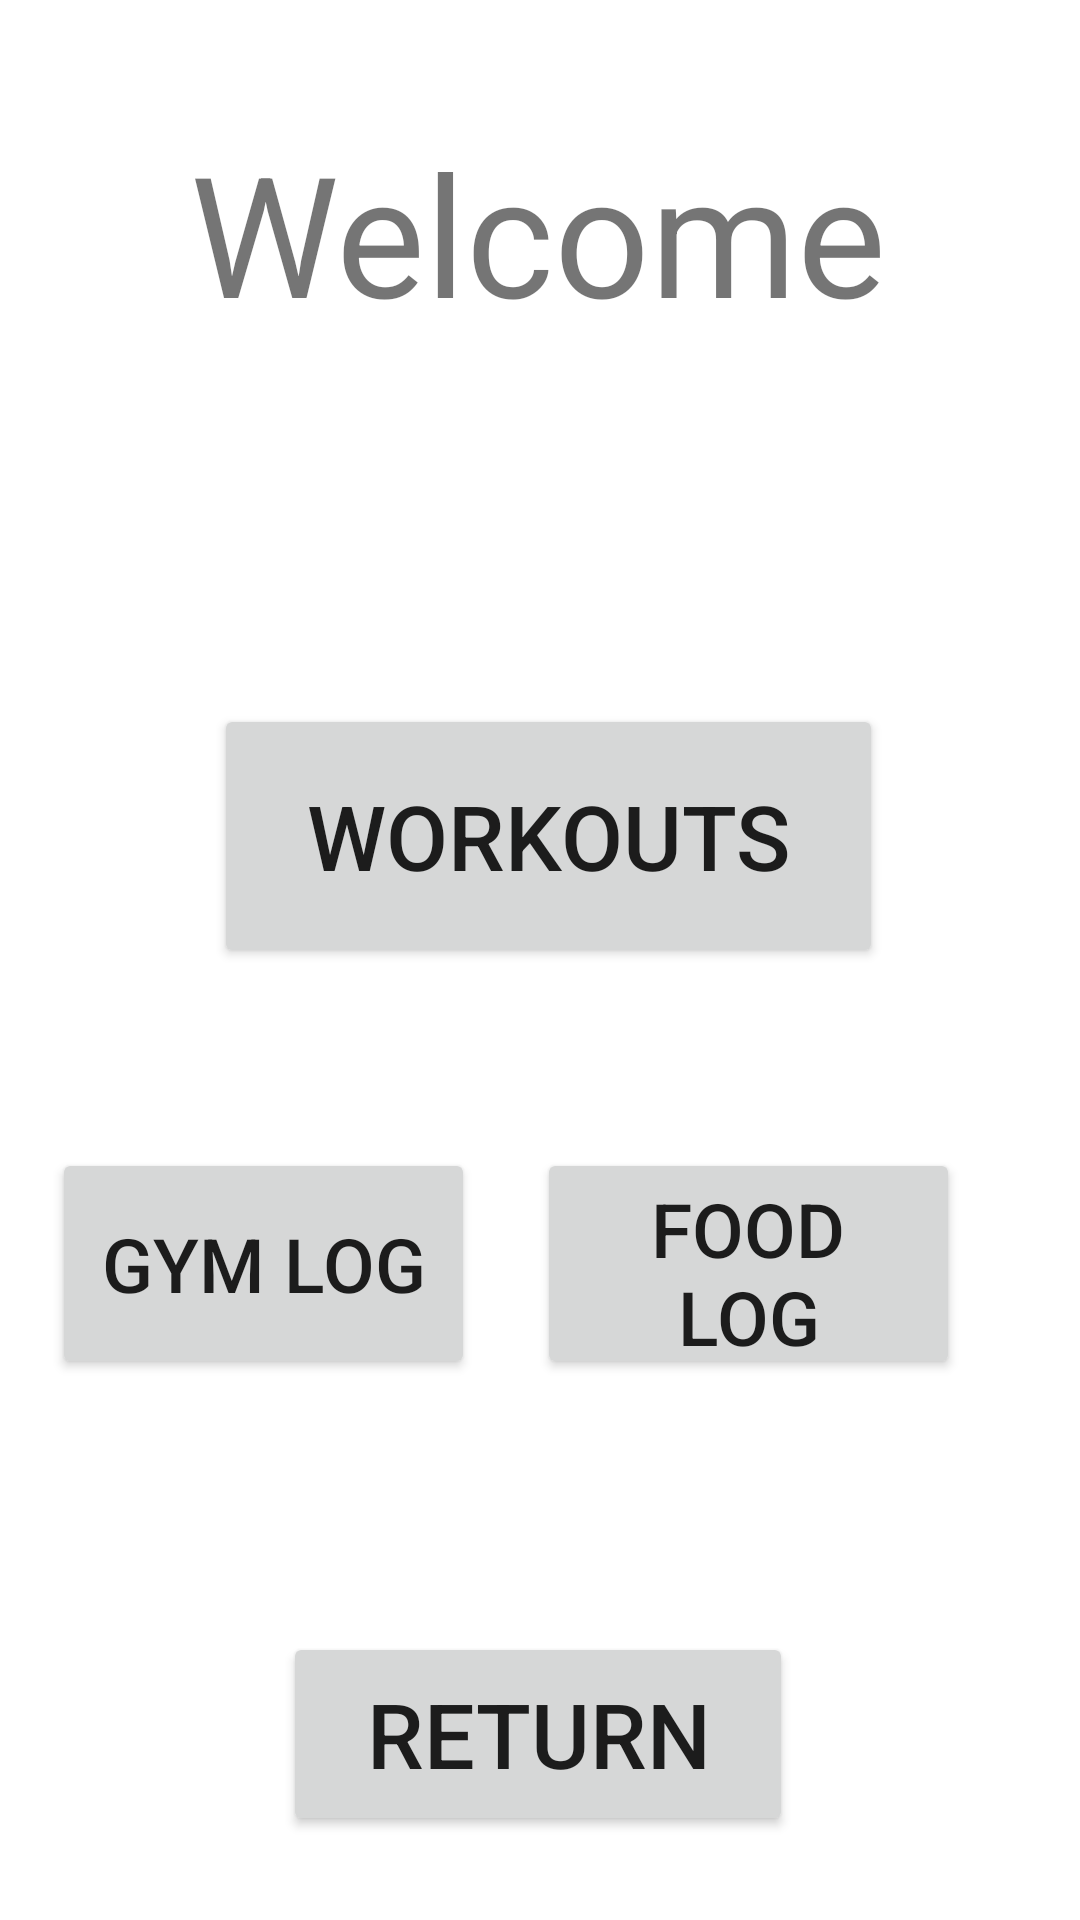

This screen was rendered from an Android layout file. Write that file and the resources it references.
<!-- AndroidManifest.xml: application theme Theme.Project02 -->
<!-- res/layout/activity_welcome_user.xml -->
<?xml version="1.0" encoding="utf-8"?>
<androidx.constraintlayout.widget.ConstraintLayout xmlns:android="http://schemas.android.com/apk/res/android"
    xmlns:app="http://schemas.android.com/apk/res-auto"
    xmlns:tools="http://schemas.android.com/tools"
    android:layout_width="match_parent"
    android:layout_height="match_parent">

    <TextView
        android:id="@+id/welcomeUserTextView"
        android:layout_width="wrap_content"
        android:layout_height="wrap_content"
        android:layout_marginTop="40dp"
        android:text="Welcome"
        android:textSize="56sp"
        app:layout_constraintEnd_toEndOf="parent"
        app:layout_constraintHorizontal_bias="0.497"
        app:layout_constraintStart_toStartOf="parent"

        app:layout_constraintTop_toTopOf="parent" />

    <Button
        android:id="@+id/goToWorkoutInfoPage"
        android:layout_width="223dp"
        android:layout_height="88dp"
        android:layout_marginTop="120dp"
        android:gravity="center"
        android:text="Workouts"
        android:textSize="30sp"
        app:layout_constraintEnd_toEndOf="parent"
        app:layout_constraintHorizontal_bias="0.521"
        app:layout_constraintStart_toStartOf="parent"
        app:layout_constraintTop_toBottomOf="@+id/welcomeUserTextView" />

    <Button
        android:id="@+id/goToGymLogPage"
        android:layout_width="141dp"
        android:layout_height="77dp"
        android:layout_marginTop="60dp"
        android:gravity="center"
        android:text="Gym Log"
        android:textSize="25sp"
        app:layout_constraintEnd_toStartOf="@+id/goToFoodLogPage"
        app:layout_constraintHorizontal_bias="0.454"
        app:layout_constraintStart_toStartOf="parent"
        app:layout_constraintTop_toBottomOf="@+id/goToWorkoutInfoPage" />

    <Button
        android:id="@+id/goToFoodLogPage"
        android:layout_width="141dp"
        android:layout_height="77dp"
        android:layout_marginTop="60dp"
        android:layout_marginEnd="40dp"
        android:gravity="center"
        android:text="Food Log"
        android:textSize="25sp"
        app:layout_constraintEnd_toEndOf="parent"
        app:layout_constraintTop_toBottomOf="@+id/goToWorkoutInfoPage" />

    <Button
        android:id="@+id/goToAdminPage"
        android:layout_width="207dp"
        android:layout_height="71dp"
        android:layout_marginBottom="44dp"
        android:gravity="center"
        android:text="Admin Hub"
        android:textSize="25sp"
        android:visibility="invisible"

        app:layout_constraintBottom_toBottomOf="parent"
        app:layout_constraintEnd_toEndOf="parent"
        app:layout_constraintStart_toStartOf="parent"
        app:layout_constraintTop_toBottomOf="@+id/goToGymLogPage"
        app:layout_constraintVertical_bias="0.367" />

    <Button
        android:id="@+id/returnBackButton"
        android:layout_width="170dp"
        android:layout_height="68dp"
        android:layout_marginBottom="28dp"
        android:gravity="center"
        android:text="Return"
        android:textSize="30sp"
        app:layout_constraintBottom_toBottomOf="parent"
        app:layout_constraintEnd_toEndOf="parent"
        app:layout_constraintHorizontal_bias="0.497"
        app:layout_constraintStart_toStartOf="parent" />


</androidx.constraintlayout.widget.ConstraintLayout>
<!-- resources referenced by this layout -->
<resources>
  <style name="Theme.Project02" parent="Theme.MaterialComponents.DayNight.DarkActionBar">
          
          <item name="colorPrimary">@color/purple_500</item>
          <item name="colorPrimaryVariant">@color/purple_700</item>
          <item name="colorOnPrimary">@color/white</item>
          
          <item name="colorSecondary">@color/teal_200</item>
          <item name="colorSecondaryVariant">@color/teal_700</item>
          <item name="colorOnSecondary">@color/black</item>
          
          <item name="android:statusBarColor">?attr/colorPrimaryVariant</item>
          
      </style>
  <!-- not gathered from this repository: default colours our renderer supplied (Android Studio template values) -->
  <color name="purple_500">#FF6200EE</color>
  <color name="purple_700">#FF3700B3</color>
  <color name="teal_200">#FF03DAC5</color>
  <color name="teal_700">#FF018786</color>
  <color name="black">#FF000000</color>
  <color name="white">#FFFFFFFF</color>
</resources>
